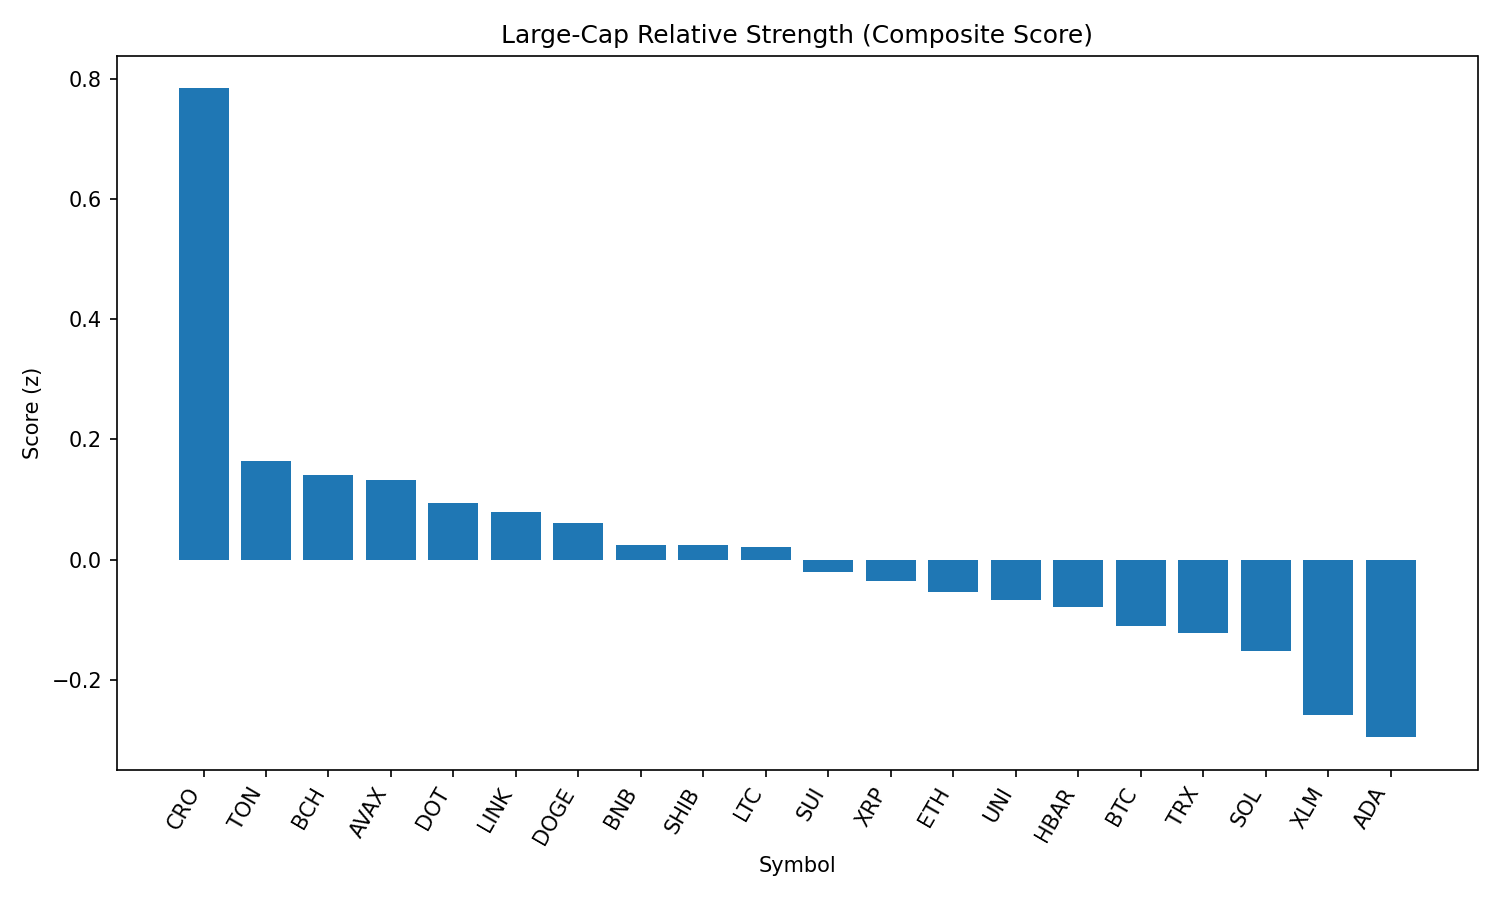

Data behind this chart, as committed beside it:
rank, name, symbol, price, pct_1h, pct_24h, pct_7d, pct_1h_vs_btc, pct_24h_vs_btc, pct_7d_vs_btc, market_cap_rank, market_cap, volume_usd, score
1, Cronos, CRO, 0.3058, -2.235, 9.748, 94.17, -2.198, 9.585, 99.96, 22, 10316305916, 785421522, 0.7836
2, Toncoin, TON, 3.13, 0.02024, 1.784, -7.548, 0.0569, 1.62, -1.75, 28, 8026897671, 132657841, 0.1639
3, Bitcoin Cash, BCH, 543.9, -0.1198, 2.271, -7.832, -0.08313, 2.107, -2.034, 21, 10832060426, 173268692, 0.1411
4, Avalanche, AVAX, 23.71, 0.191, 0.9128, -8.166, 0.2277, 0.749, -2.368, 23, 10008086066, 309232749, 0.1322
5, Polkadot, DOT, 3.8, 0.1968, 0.7653, -9.821, 0.2334, 0.6015, -4.023, 35, 5776990074, 173083583, 0.09391
6, Chainlink, LINK, 23.43, 0.2261, 0.5644, -10.16, 0.2628, 0.4006, -4.365, 13, 15879450870, 711140241, 0.07858
7, Dogecoin, DOGE, 0.2152, 0.007522, 1.333, -8.983, 0.04418, 1.169, -3.185, 9, 32418844792, 1094805526, 0.0603
8, BNB, BNB, 860.5, 0.1392, 0.2607, -2.413, 0.1758, 0.09683, 3.386, 5, 119773209070, 738788212, 0.02369
9, Shiba Inu, SHIB, 1.231e-05, -0.0391, 1.261, -7.141, -0.002435, 1.097, -1.343, 30, 7252396283, 147529558, 0.02338
10, Litecoin, LTC, 110.1, 0.1668, 0.4516, -8.917, 0.2034, 0.2878, -3.119, 27, 8395125990, 336103784, 0.0206
11, Sui, SUI, 3.29, 0.08332, 0.7093, -11.6, 0.12, 0.5455, -5.806, 19, 11549213988, 736106211, -0.02057
12, XRP, XRP, 2.81, 0.1138, 0.2477, -7.407, 0.1505, 0.08383, -1.609, 4, 166943621604, 3271351654, -0.03504
13, Ethereum, ETH, 4353, 0.1637, -0.2337, -8.352, 0.2004, -0.3976, -2.554, 2, 525184792821, 18776061313, -0.05371
14, Uniswap, UNI, 9.66, 0.1167, 0.4857, -14.83, 0.1534, 0.3218, -9.028, 34, 5798830078, 207936157, -0.06678
15, Hedera, HBAR, 0.2258, 0.2657, -0.4069, -10.83, 0.3024, -0.5708, -5.036, 24, 9564424686, 189534853, -0.07857
16, Bitcoin, BTC, 108546, -0.03666, 0.1638, -5.798, 0.0, 0.0, 0.0, 1, 2161290876945, 28073185693, -0.1108
17, TRON, TRX, 0.3385, 0.04305, 0.08812, -6.421, 0.07971, -0.07572, -0.6234, 10, 32039450082, 508078528, -0.1217
18, Solana, SOL, 201, 0.2151, -1.163, -1.275, 0.2518, -1.327, 4.523, 6, 108678166617, 5922620358, -0.1519
19, Stellar, XLM, 0.3596, -0.08419, 0.2271, -13.09, -0.04752, 0.06328, -7.287, 20, 11273238646, 195520843, -0.2582
20, Cardano, ADA, 0.8186, -0.0338, -0.3438, -10.24, 0.002858, -0.5077, -4.443, 11, 29881432574, 1042992297, -0.2956
21, Hyperliquid, HYPE, 43.89, -0.05306, -1.145, -2.041, -0.0164, -1.309, 3.757, 17, 11885974479, 159450611, -0.3885
